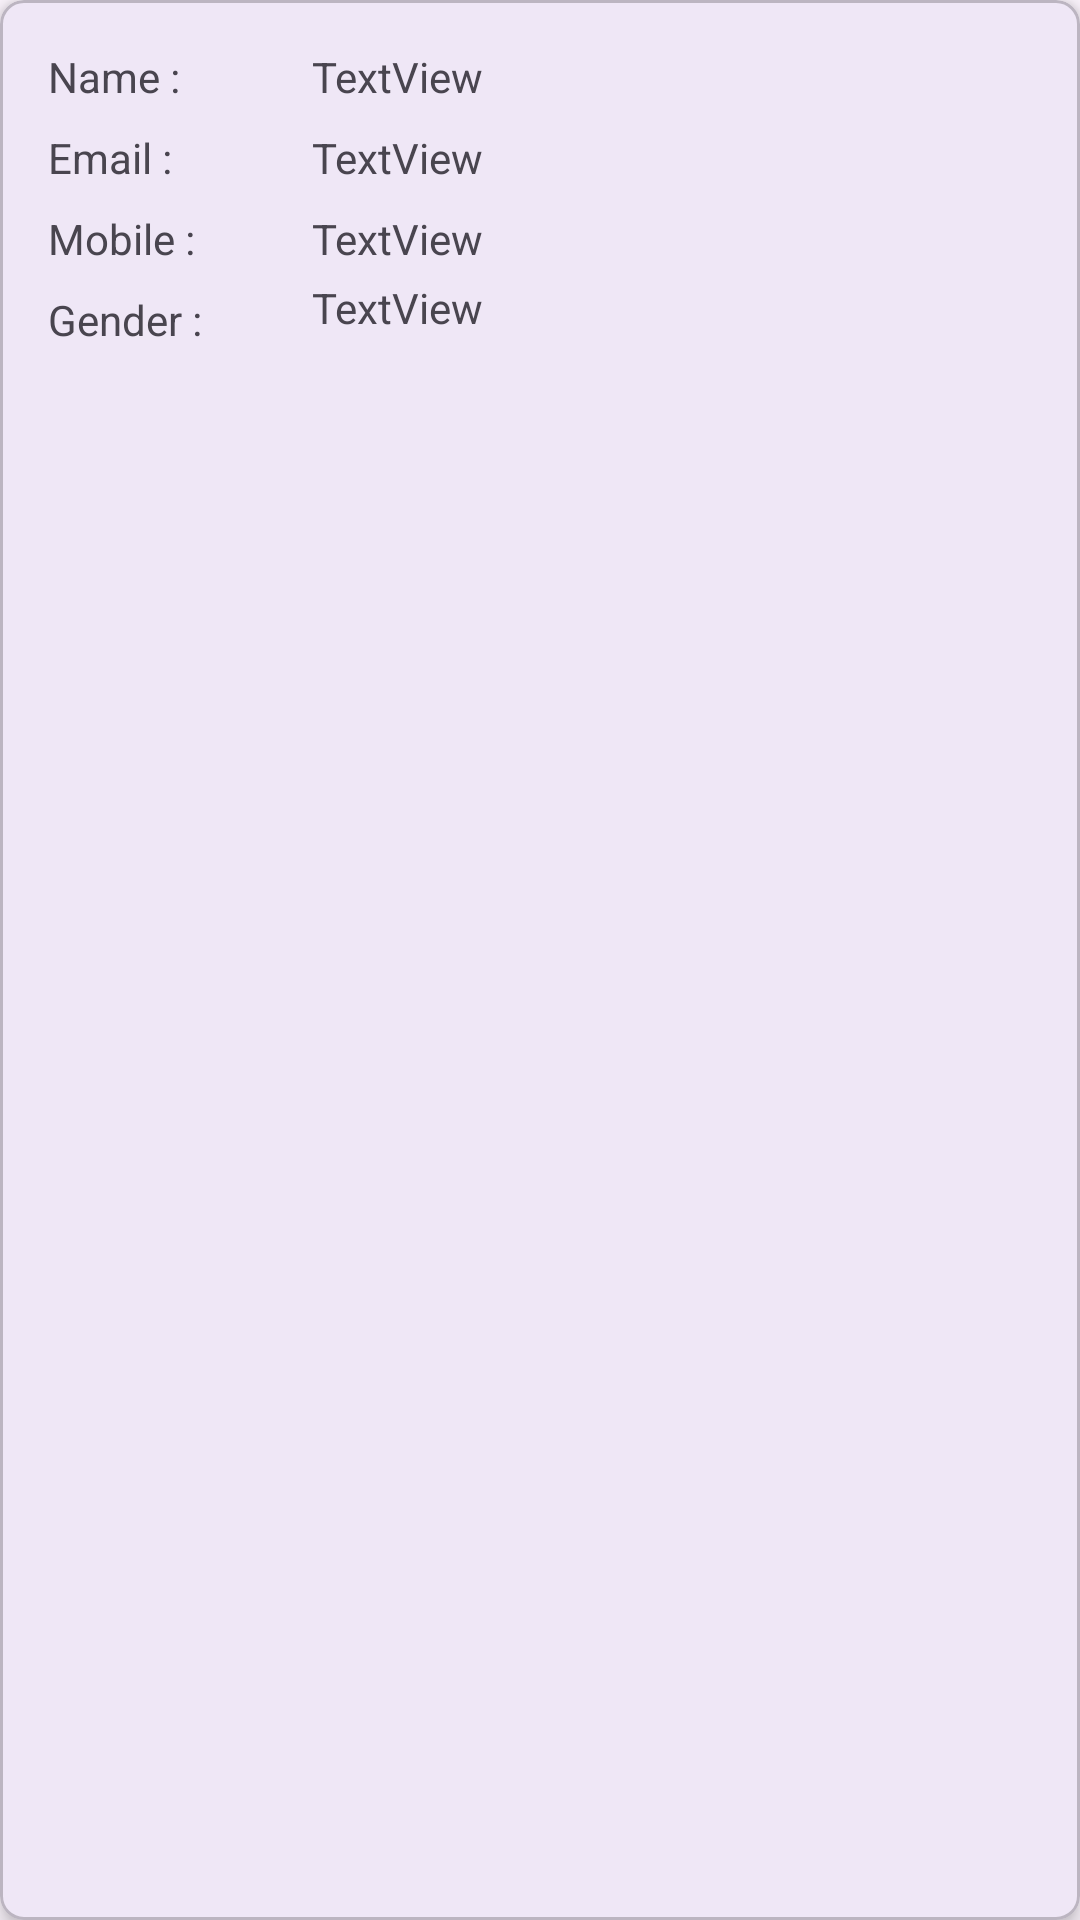

This screen was rendered from an Android layout file. Write that file and the resources it references.
<!-- AndroidManifest.xml: application theme Theme.Sciflare_task -->
<!-- res/layout/itempic.xml -->
<?xml version="1.0" encoding="utf-8"?>
<com.google.android.material.card.MaterialCardView xmlns:android="http://schemas.android.com/apk/res/android"
    xmlns:tools="http://schemas.android.com/tools"
    android:layout_width="match_parent"
    android:layout_height="wrap_content"
    xmlns:app="http://schemas.android.com/apk/res-auto"
    app:cardCornerRadius="8dp"
    app:cardElevation="4dp"
    app:strokeColor="@color/cardview_shadow_start_color"
    app:strokeWidth="1dp"
    android:layout_margin="4dp"
    >

    <androidx.constraintlayout.widget.ConstraintLayout
        android:layout_width="match_parent"
        android:layout_height="wrap_content"
        android:padding="8dp">

        <androidx.appcompat.widget.AppCompatTextView
            android:id="@+id/name_heading"
            android:layout_width="70dp"
            android:layout_height="wrap_content"
            android:text="Name :"
            android:layout_marginStart="8dp"
            android:layout_marginTop="8dp"
            app:layout_constraintStart_toStartOf="parent"
            app:layout_constraintTop_toTopOf="parent" />

        <androidx.appcompat.widget.AppCompatTextView
            android:id="@+id/name"
            android:layout_width="0dp"
            android:layout_height="wrap_content"
            android:text="TextView"
            android:layout_marginStart="18dp"
            android:layout_marginTop="8dp"
            app:layout_constraintStart_toEndOf="@id/name_heading"
            app:layout_constraintTop_toTopOf="parent" />

        <androidx.appcompat.widget.AppCompatTextView
            android:id="@+id/email_headng"
            android:layout_width="70dp"
            android:layout_height="wrap_content"
            android:text="Email :"
            android:layout_marginStart="8dp"
            android:layout_marginTop="8dp"
            app:layout_constraintStart_toStartOf="parent"
            app:layout_constraintTop_toBottomOf="@id/name_heading" />

        <androidx.appcompat.widget.AppCompatTextView
            android:id="@+id/email"
            android:layout_width="0dp"
            android:layout_height="wrap_content"
            android:layout_marginStart="18dp"
            android:layout_marginTop="8dp"
            android:text="TextView"
            app:layout_constraintStart_toEndOf="@id/email_headng"
            app:layout_constraintTop_toBottomOf="@+id/name" />

        <androidx.appcompat.widget.AppCompatTextView
            android:id="@+id/phone_heading"
            android:layout_width="70dp"
            android:layout_height="wrap_content"
            android:text="Mobile :"
            android:layout_marginStart="8dp"
            android:layout_marginTop="8dp"
            app:layout_constraintStart_toStartOf="parent"
            app:layout_constraintTop_toBottomOf="@id/email_headng" />

        <androidx.appcompat.widget.AppCompatTextView
            android:id="@+id/phone"
            android:layout_width="0dp"
            android:layout_height="wrap_content"
            android:layout_marginStart="18dp"
            android:layout_marginTop="8dp"
            android:text="TextView"
            app:layout_constraintStart_toEndOf="@id/phone_heading"
            app:layout_constraintTop_toBottomOf="@id/email" />

        <androidx.appcompat.widget.AppCompatTextView
            android:id="@+id/gender_heading"
            android:layout_width="70dp"
            android:layout_height="wrap_content"
            android:text="Gender :"
            android:layout_marginStart="8dp"
            android:layout_marginTop="8dp"
            app:layout_constraintStart_toStartOf="parent"
            app:layout_constraintTop_toBottomOf="@id/phone_heading" />

        <androidx.appcompat.widget.AppCompatTextView
            android:id="@+id/gender"
            android:layout_width="0dp"
            android:layout_height="wrap_content"
            android:layout_marginStart="18dp"
            android:layout_marginTop="4dp"
            android:text="TextView"
            app:layout_constraintStart_toEndOf="@id/gender_heading"
            app:layout_constraintTop_toBottomOf="@+id/phone" />

    </androidx.constraintlayout.widget.ConstraintLayout>
</com.google.android.material.card.MaterialCardView>
<!-- resources referenced by this layout -->
<resources>
  <style name="Theme.Sciflare_task" parent="Base.Theme.Sciflare_task" />
  <style name="Base.Theme.Sciflare_task" parent="Theme.Material3.DayNight.NoActionBar">
          
          
      </style>
</resources>
